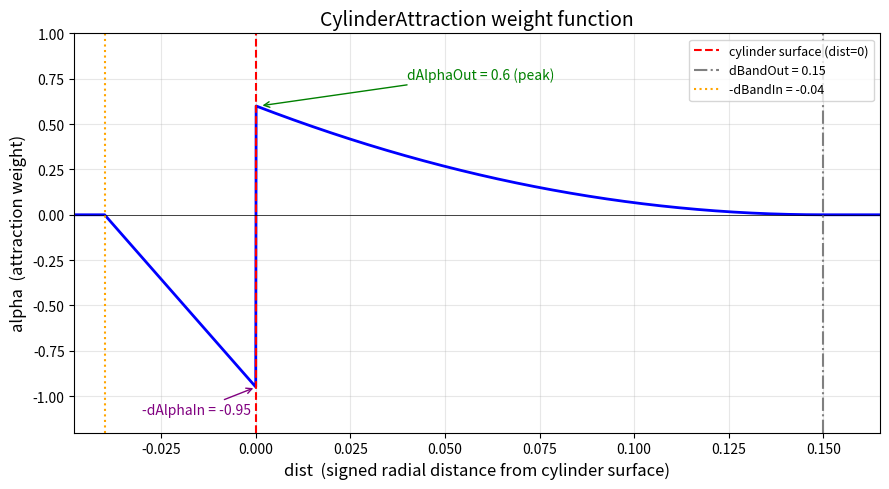

Here is the Python script that generated this plot:
#!/usr/bin/env python3
"""
1D profile plot of the CylinderAttraction weight function.

Plots alpha(dist) for the exterior and interior bands, matching the
parameters in app_init.f90 :: CylinderAttraction.
"""

import numpy as np
import matplotlib.pyplot as plt

# --- Parameters (must match app_init.f90) ---
dBandOut  = 0.15
dAlphaOut = 0.6
dBandIn   = 0.04
dAlphaIn  = 0.95

# --- Compute alpha(dist) ---
dist = np.linspace(-dBandIn * 1.2, dBandOut * 1.1, 2000)
alpha = np.zeros_like(dist)

for i, d in enumerate(dist):
    if d > 0.0 and d <= dBandOut:
        alpha[i] = dAlphaOut * ((dBandOut - d) / dBandOut) ** 2
    elif d < 0.0:
        absDist = abs(d)
        if absDist <= dBandIn:
            alpha[i] = -dAlphaIn * (1.0 - absDist / dBandIn)

# --- Plot ---
fig, ax = plt.subplots(figsize=(9, 5))

ax.plot(dist, alpha, 'b-', linewidth=2)
ax.axvline(0, color='r', ls='--', linewidth=1.5, label='cylinder surface (dist=0)')
ax.axhline(0, color='k', ls='-', linewidth=0.5)

# Mark band boundaries
ax.axvline(dBandOut, color='gray', ls='-.', label=f'dBandOut = {dBandOut}')
ax.axvline(-dBandIn, color='orange', ls=':', label=f'-dBandIn = {-dBandIn}')

# Annotate key values
ax.annotate(f'dAlphaOut = {dAlphaOut} (peak)',
            xy=(0.001, dAlphaOut), xytext=(0.04, dAlphaOut + 0.15),
            arrowprops=dict(arrowstyle='->', color='green'),
            fontsize=10, color='green')
ax.annotate(f'-dAlphaIn = {-dAlphaIn}',
            xy=(0.0, -dAlphaIn), xytext=(-0.03, -dAlphaIn - 0.15),
            arrowprops=dict(arrowstyle='->', color='purple'),
            fontsize=10, color='purple')

ax.set_xlabel('dist  (signed radial distance from cylinder surface)', fontsize=12)
ax.set_ylabel('alpha  (attraction weight)', fontsize=12)
ax.set_title('CylinderAttraction weight function', fontsize=14)
ax.legend(loc='upper right', fontsize=9)
ax.grid(True, alpha=0.3)
ax.set_xlim(dist[0], dist[-1])
ax.set_ylim(-1.2, 1.0)

plt.tight_layout()
plt.savefig('attraction_weights_1d.png', dpi=150)
print("Saved: attraction_weights_1d.png")
plt.show()
